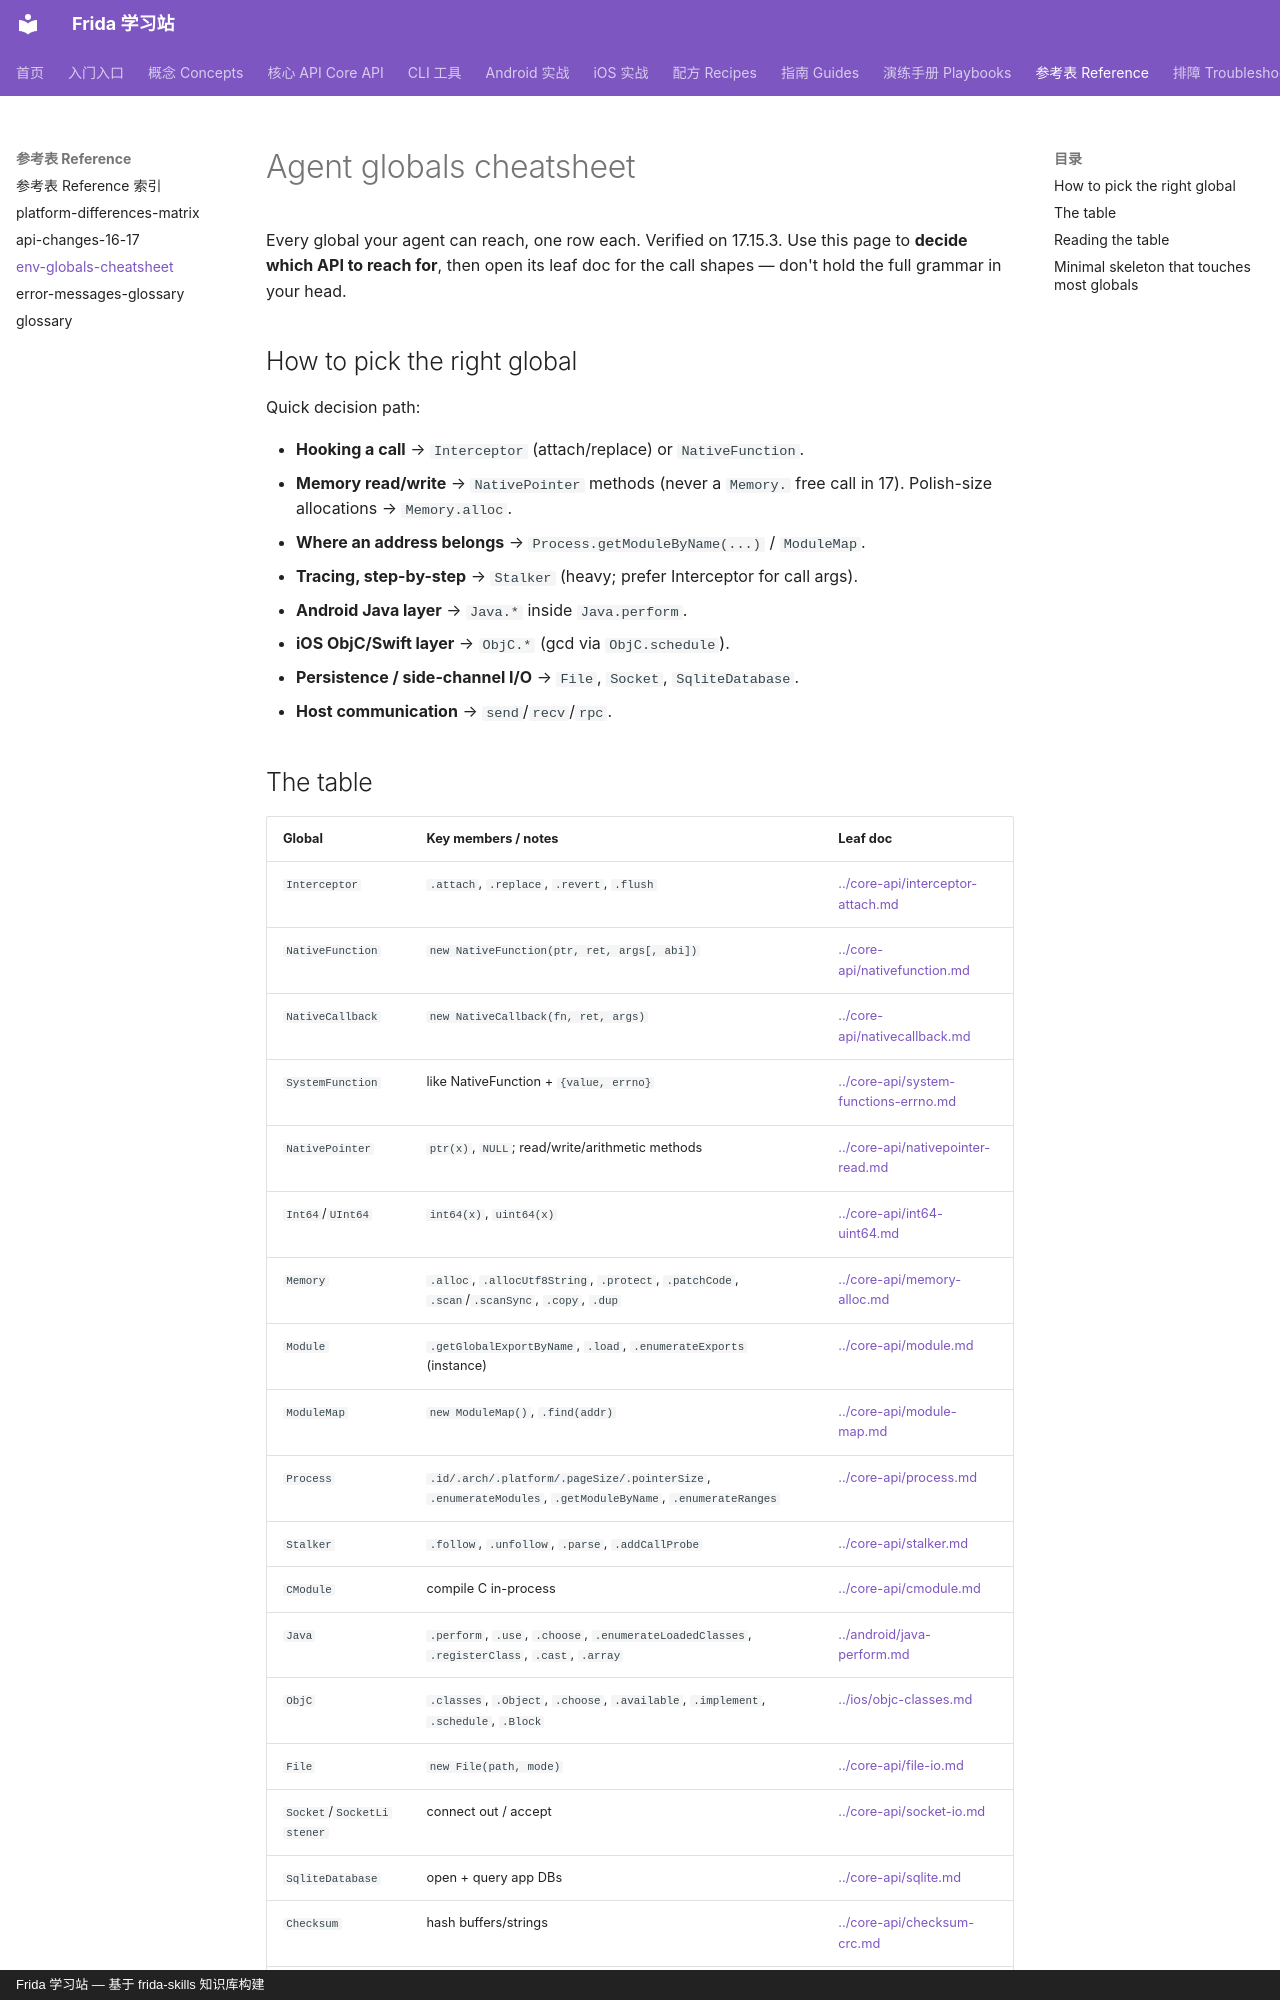

repository: android-security-engineer/frida-skills · page: references/reference/env-globals-cheatsheet/index.html · generator: mkdocs · copyright: Frida 学习站 — 基于 frida-skills 知识库构建

---
name: env-globals-cheatsheet
description: One-row-per-global cheatsheet of every agent global verified in Frida 17 — Interceptor, Memory, Module, Process, Stalker, Java, ObjC, File, Socket, Sqlite, Thread, DebugSymbol, Script (17.15.3).
type: leaf
---

# Agent globals cheatsheet

Every global your agent can reach, one row each. Verified on 17.15.3. Use this
page to **decide which API to reach for**, then open its leaf doc for the call
shapes — don't hold the full grammar in your head.

## How to pick the right global

Quick decision path:

- **Hooking a call** → `Interceptor` (attach/replace) or `NativeFunction`.
- **Memory read/write** → `NativePointer` methods (never a `Memory.` free call
  in 17). Polish-size allocations → `Memory.alloc`.
- **Where an address belongs** → `Process.getModuleByName(...)` / `ModuleMap`.
- **Tracing, step-by-step** → `Stalker` (heavy; prefer Interceptor for call args).
- **Android Java layer** → `Java.*` inside `Java.perform`.
- **iOS ObjC/Swift layer** → `ObjC.*` (gcd via `ObjC.schedule`).
- **Persistence / side-channel I/O** → `File`, `Socket`, `SqliteDatabase`.
- **Host communication** → `send`/`recv`/`rpc`.
